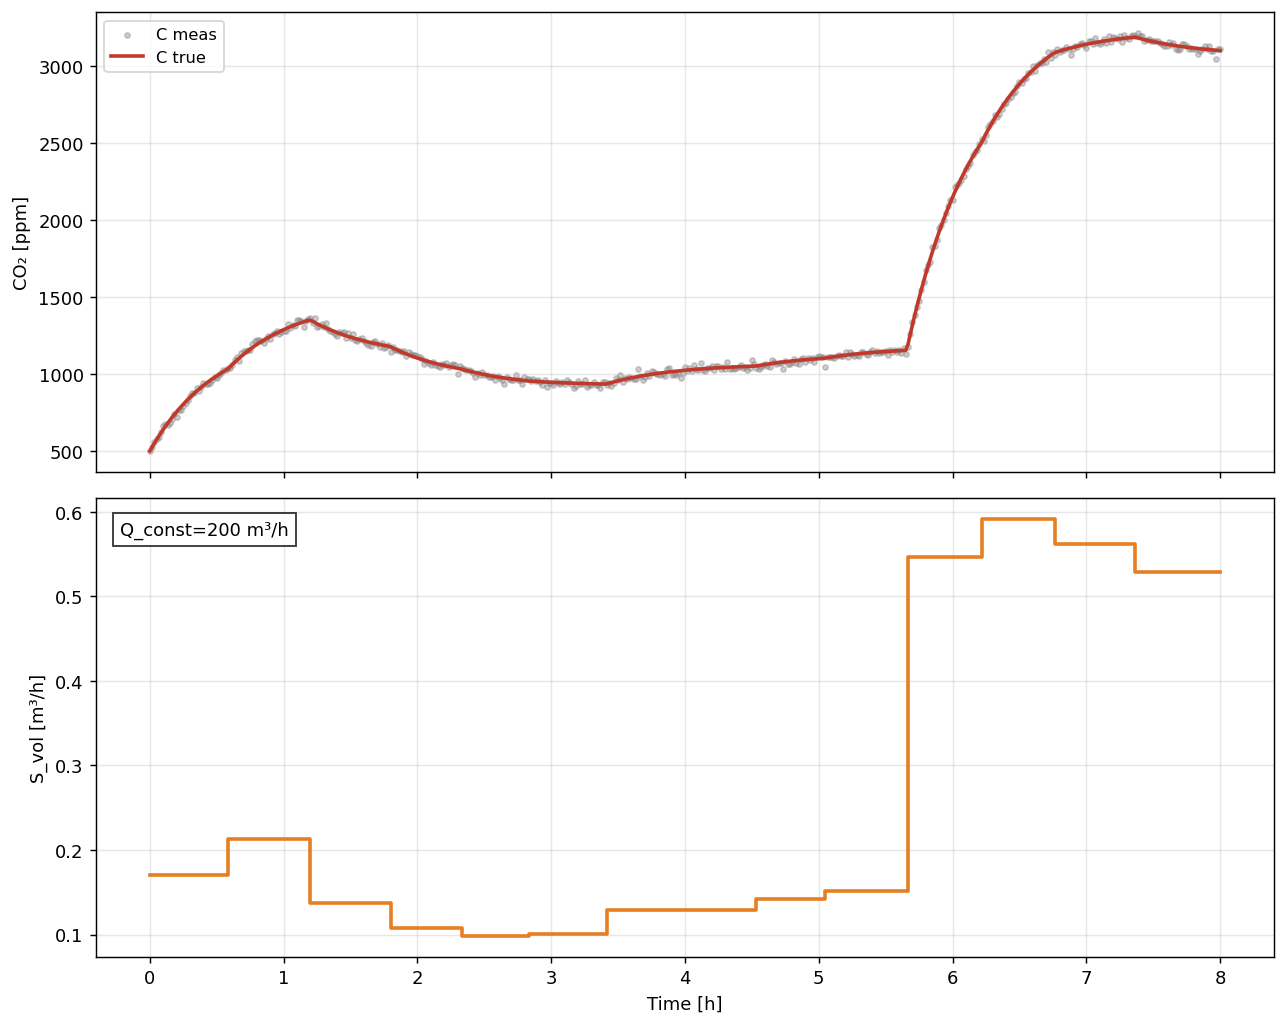

Values plotted in this chart, from the file beside it:
t_hours, C_true_ppm, C_meas_ppm, Q_true, S_true
0.0, 500.0, 501.9, 200.0, 170380
0.01667, 525.3, 523.3, 200.0, 170380
0.03333, 549.8, 559.4, 200.0, 170380
0.05, 573.5, 575, 200.0, 170380
0.06667, 596.4, 588.3, 200.0, 170380
0.08333, 618.5, 623.9, 200.0, 170380
0.1, 639.9, 659.5, 200.0, 170380
0.1167, 660.6, 674.8, 200.0, 170380
0.1333, 680.7, 670.1, 200.0, 170380
0.15, 700.1, 681.1, 200.0, 170380
0.1667, 718.8, 709.5, 200.0, 170380
0.1833, 736.9, 737.6, 200.0, 170380
0.2, 754.5, 719.6, 200.0, 170380
0.2167, 771.4, 768.2, 200.0, 170380
0.2333, 787.9, 769.2, 200.0, 170380
0.25, 803.7, 792.7, 200.0, 170380
0.2667, 819.1, 810.9, 200.0, 170380
0.2833, 833.9, 829.2, 200.0, 170380
0.3, 848.3, 854.4, 200.0, 170380
0.3167, 862.2, 877.8, 200.0, 170380
0.3333, 875.6, 873.7, 200.0, 170380
0.35, 888.6, 909.1, 200.0, 170380
0.3667, 901.2, 891.2, 200.0, 170380
0.3833, 913.3, 918.6, 200.0, 170380
0.4, 925.1, 938.6, 200.0, 170380
0.4167, 936.4, 937.8, 200.0, 170380
0.4333, 947.4, 936.3, 200.0, 170380
0.45, 958.1, 944.2, 200.0, 170380
0.4667, 968.4, 961.5, 200.0, 170380
0.4833, 978.3, 981.6, 200.0, 170380
0.5, 987.9, 972.8, 200.0, 170380
0.5167, 997.2, 994.1, 200.0, 170380
0.5333, 1006, 1004, 200.0, 170380
0.55, 1015, 1023, 200.0, 170380
0.5667, 1023, 1027, 200.0, 170380
0.5833, 1033, 1038, 200.0, 212791
0.6, 1048, 1038, 200.0, 212791
0.6167, 1062, 1060, 200.0, 212791
0.6333, 1076, 1088, 200.0, 212791
0.65, 1089, 1112, 200.0, 212791
0.6667, 1102, 1083, 200.0, 212791
0.6833, 1115, 1137, 200.0, 212791
0.7, 1127, 1147, 200.0, 212791
0.7167, 1139, 1150, 200.0, 212791
0.7333, 1150, 1154, 200.0, 212791
0.75, 1161, 1156, 200.0, 212791
0.7667, 1171, 1193, 200.0, 212791
0.7833, 1182, 1211, 200.0, 212791
0.8, 1192, 1219, 200.0, 212791
0.8167, 1201, 1221, 200.0, 212791
0.8333, 1210, 1216, 200.0, 212791
0.85, 1219, 1201, 200.0, 212791
0.8667, 1228, 1228, 200.0, 212791
0.8833, 1236, 1246, 200.0, 212791
0.9, 1245, 1225, 200.0, 212791
0.9167, 1252, 1258, 200.0, 212791
0.9333, 1260, 1266, 200.0, 212791
0.95, 1267, 1278, 200.0, 212791
0.9667, 1274, 1257, 200.0, 212791
0.9833, 1281, 1271, 200.0, 212791
... 421 more rows
